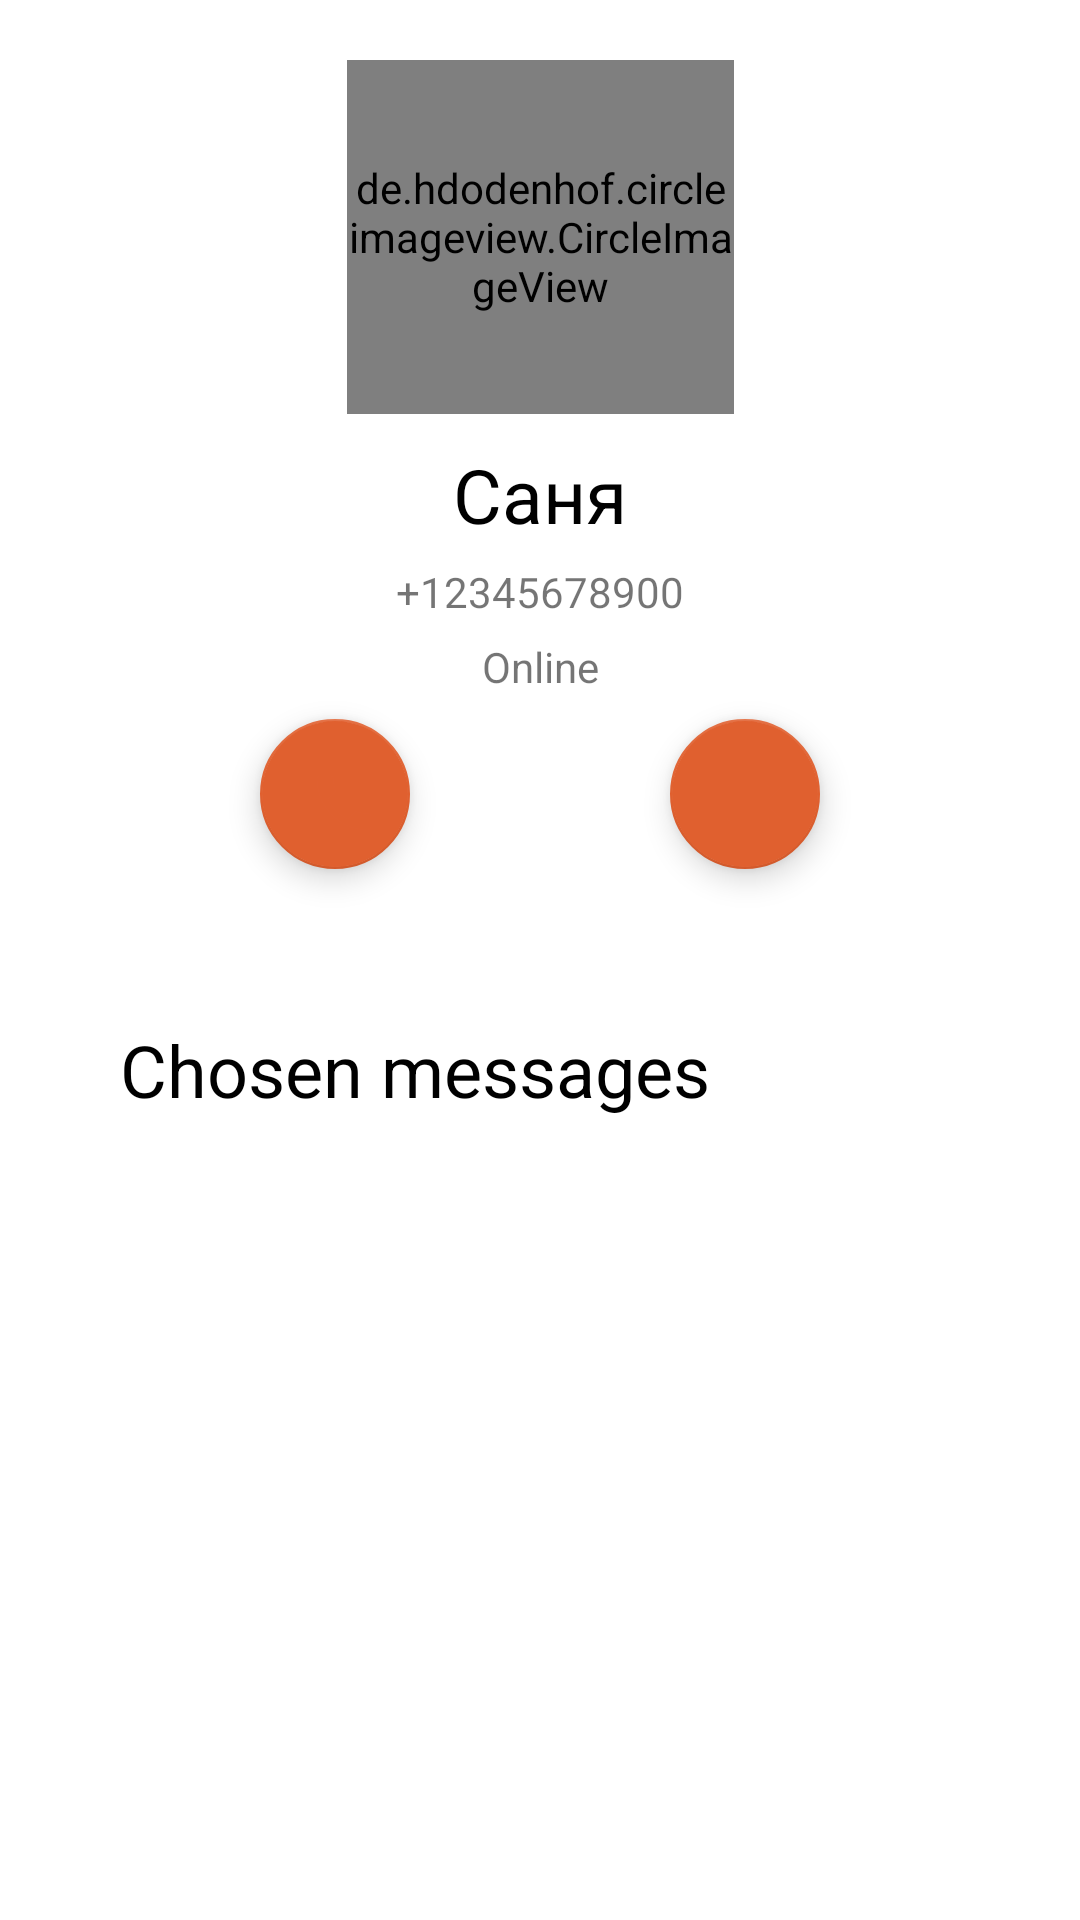

This screen was rendered from an Android layout file. Write that file and the resources it references.
<!-- AndroidManifest.xml: application theme Theme.Kapy -->
<!-- res/layout/activity_profile.xml -->
<?xml version="1.0" encoding="utf-8"?>
<androidx.constraintlayout.widget.ConstraintLayout xmlns:android="http://schemas.android.com/apk/res/android"
    xmlns:app="http://schemas.android.com/apk/res-auto"
    xmlns:tools="http://schemas.android.com/tools"
    android:id="@+id/profile_layout"
    android:layout_width="match_parent"
    android:layout_height="match_parent"
    tools:context=".activity.profile.ProfileActivity">

    <de.hdodenhof.circleimageview.CircleImageView
        android:id="@+id/profile_image"
        android:layout_width="129dp"
        android:layout_height="118dp"
        android:layout_marginTop="20dp"
        android:src="@drawable/empty_user_image"
        app:layout_constraintEnd_toEndOf="parent"
        app:layout_constraintStart_toStartOf="parent"
        app:layout_constraintTop_toTopOf="parent" />

    <TextView
        android:id="@+id/profile_name"
        style="@style/BlackText"
        android:layout_width="wrap_content"
        android:layout_height="wrap_content"
        android:layout_marginTop="10dp"
        android:text="Саня"
        android:textSize="25sp"
        app:layout_constraintEnd_toEndOf="parent"
        app:layout_constraintHorizontal_bias="0.5"
        app:layout_constraintStart_toStartOf="parent"
        app:layout_constraintTop_toBottomOf="@+id/profile_image" />

    <TextView
        android:id="@+id/profile_phone_number"
        android:layout_width="wrap_content"
        android:layout_height="wrap_content"
        android:layout_marginTop="6dp"
        android:text="+12345678900"
        app:layout_constraintEnd_toEndOf="parent"
        app:layout_constraintHorizontal_bias="0.5"
        app:layout_constraintStart_toStartOf="parent"
        app:layout_constraintTop_toBottomOf="@+id/profile_name" />

    <TextView
        android:id="@+id/profile_status"
        android:layout_width="wrap_content"
        android:layout_height="wrap_content"
        android:layout_marginTop="6dp"
        android:text="Online"
        app:layout_constraintEnd_toEndOf="parent"
        app:layout_constraintHorizontal_bias="0.5"
        app:layout_constraintStart_toStartOf="parent"
        app:layout_constraintTop_toBottomOf="@+id/profile_phone_number" />

    <com.google.android.material.floatingactionbutton.FloatingActionButton
        android:id="@+id/video_call_button"
        android:layout_width="50dp"
        android:layout_height="50dp"
        android:layout_marginTop="8dp"
        android:background="@drawable/circle"
        android:clickable="true"
        android:contentDescription="@string/video_cal_button"
        android:src="@drawable/videocam_icon"
        app:layout_constraintEnd_toEndOf="parent"
        app:layout_constraintStart_toEndOf="@+id/audio_call_button"
        app:layout_constraintTop_toBottomOf="@+id/profile_status"
        app:rippleColor="@color/white" />

    <com.google.android.material.floatingactionbutton.FloatingActionButton
        android:id="@+id/audio_call_button"
        android:layout_width="50dp"
        android:layout_height="50dp"
        android:layout_marginTop="8dp"
        android:background="@drawable/circle"
        android:clickable="true"
        android:contentDescription="@string/audio_call_button"
        android:scaleType="fitCenter"
        android:src="@drawable/phone_icon"
        app:iconPadding="0dp"
        app:layout_constraintEnd_toStartOf="@+id/video_call_button"
        app:layout_constraintStart_toStartOf="parent"
        app:layout_constraintTop_toBottomOf="@+id/profile_status"

        app:rippleColor="@color/white" />

    <LinearLayout
        android:id="@+id/settings_menu_linear_layout"
        android:layout_width="match_parent"
        android:layout_height="wrap_content"
        android:layout_marginTop="100dp"
        android:orientation="vertical"
        app:layout_constraintEnd_toEndOf="parent"
        app:layout_constraintHorizontal_bias="0.5"
        app:layout_constraintStart_toStartOf="parent"
        app:layout_constraintTop_toBottomOf="@+id/profile_status">

        
        
        
        
        
        

        
        
        
        
        
        
        

        
        
        
        
        
        
        
        
        
        

        
        
        
        
        
        
        

        <LinearLayout
            android:id="@+id/setting_default_theme_layout"
            android:layout_width="match_parent"
            android:layout_height="50dp"
            android:background="?android:attr/selectableItemBackground"
            android:clickable="true"
            android:orientation="horizontal">

            
            
            
            
            
            
            

            <TextView
                android:id="@+id/profile_chosen_messages_text"
                style="@style/BlackText"
                android:layout_width="0dp"
                android:layout_height="wrap_content"
                android:layout_gravity="center"
                android:layout_weight="1"
                android:clickable="false"
                android:paddingStart="40dp"
                android:text="Chosen messages"
                android:textSize="24sp" />
        </LinearLayout>
    </LinearLayout>
</androidx.constraintlayout.widget.ConstraintLayout>
<!-- resources referenced by this layout -->
<resources>
  <color name="white">#FFFFFFFF</color>
  <!-- drawable bell_icon (drawable) -->
  <vector android:height="24dp"  android:tint="?attr/colorControlNormal"
      android:viewportHeight="24" android:viewportWidth="24"
      android:width="24dp" xmlns:android="http://schemas.android.com/apk/res/android">
      <path android:fillColor="#000000" android:pathData="M12,22c1.1,0 2,-0.9 2,-2h-4c0,1.1 0.89,2 2,2zM18,16v-5c0,-3.07 -1.64,-5.64 -4.5,-6.32L13.5,4c0,-0.83 -0.67,-1.5 -1.5,-1.5s-1.5,0.67 -1.5,1.5v0.68C7.63,5.36 6,7.92 6,11v5l-2,2v1h16v-1l-2,-2z"/>
  </vector>
  <!-- drawable circle (drawable) -->
  <?xml version="1.0" encoding="utf-8"?>
  <selector xmlns:android="http://schemas.android.com/apk/res/android">
      <item>
          <shape android:shape="oval">
              <solid android:color="#E0602F"/>
              <size android:width="15dp" android:height="15dp"/>
          </shape>
      </item>
  </selector>
  <!-- drawable empty_user_image: png bitmap (drawable-v24, 12939 bytes) -->
  <!-- drawable phone_icon (drawable) -->
  <vector android:height="24dp"  android:tint="?attr/colorControlNormal"
      android:viewportHeight="24" android:viewportWidth="24"
      android:width="24dp" xmlns:android="http://schemas.android.com/apk/res/android">
      <path android:fillColor="@android:color/white" android:pathData="M6.62,10.79c1.44,2.83 3.76,5.14 6.59,6.59l2.2,-2.2c0.27,-0.27 0.67,-0.36 1.02,-0.24 1.12,0.37 2.33,0.57 3.57,0.57 0.55,0 1,0.45 1,1V20c0,0.55 -0.45,1 -1,1 -9.39,0 -17,-7.61 -17,-17 0,-0.55 0.45,-1 1,-1h3.5c0.55,0 1,0.45 1,1 0,1.25 0.2,2.45 0.57,3.57 0.11,0.35 0.03,0.74 -0.25,1.02l-2.2,2.2z"/>
  </vector>
  <!-- drawable star (drawable) -->
  <vector android:height="24dp" android:tint="?invertedBackground"
      android:viewportHeight="24" android:viewportWidth="24"
      android:width="24dp" xmlns:android="http://schemas.android.com/apk/res/android"
      >
      <path android:fillColor="@android:color/white" android:pathData="M22,9.24l-7.19,-0.62L12,2 9.19,8.63 2,9.24l5.46,4.73L5.82,21 12,17.27 18.18,21l-1.63,-7.03L22,9.24zM12,15.4l-3.76,2.27 1,-4.28 -3.32,-2.88 4.38,-0.38L12,6.1l1.71,4.04 4.38,0.38 -3.32,2.88 1,4.28L12,15.4z"/>
  </vector>
  <!-- drawable videocam_icon (drawable) -->
  <vector android:height="24dp" android:tint="?attr/colorControlNormal"
      android:viewportHeight="24" android:viewportWidth="24"
      android:width="24dp" xmlns:android="http://schemas.android.com/apk/res/android">
      <path android:fillColor="#000000" android:pathData="M17,10.5V7c0,-0.55 -0.45,-1 -1,-1H4c-0.55,0 -1,0.45 -1,1v10c0,0.55 0.45,1 1,1h12c0.55,0 1,-0.45 1,-1v-3.5l4,4v-11l-4,4z"/>
  </vector>
  <string name="audio_call_button">audio call button</string>
  <string name="video_cal_button">video cal button</string>
  <style name="BlackText">
          <item name="android:textColor">#000000</item>
      </style>
  <style name="Theme.Kapy" parent="Theme.MaterialComponents.DayNight.DarkActionBar">
          
          <item name="colorPrimary">#EBAE31</item>
          <item name="colorPrimaryVariant">#EB7F31</item>
          <item name="colorOnPrimary">@color/white</item>
          
          <item name="colorSecondary">#E0602F</item>
          <item name="colorSecondaryVariant">#E0602F</item>
          <item name="colorOnSecondary">#E0602F </item>
          
          <item name="android:statusBarColor" tools:targetApi="l">#EB7F31</item>
          
  
          <item name="defaultBackground">#FFFFFF</item>
          <item name="invertedBackground">#000000</item>
      </style>
</resources>
